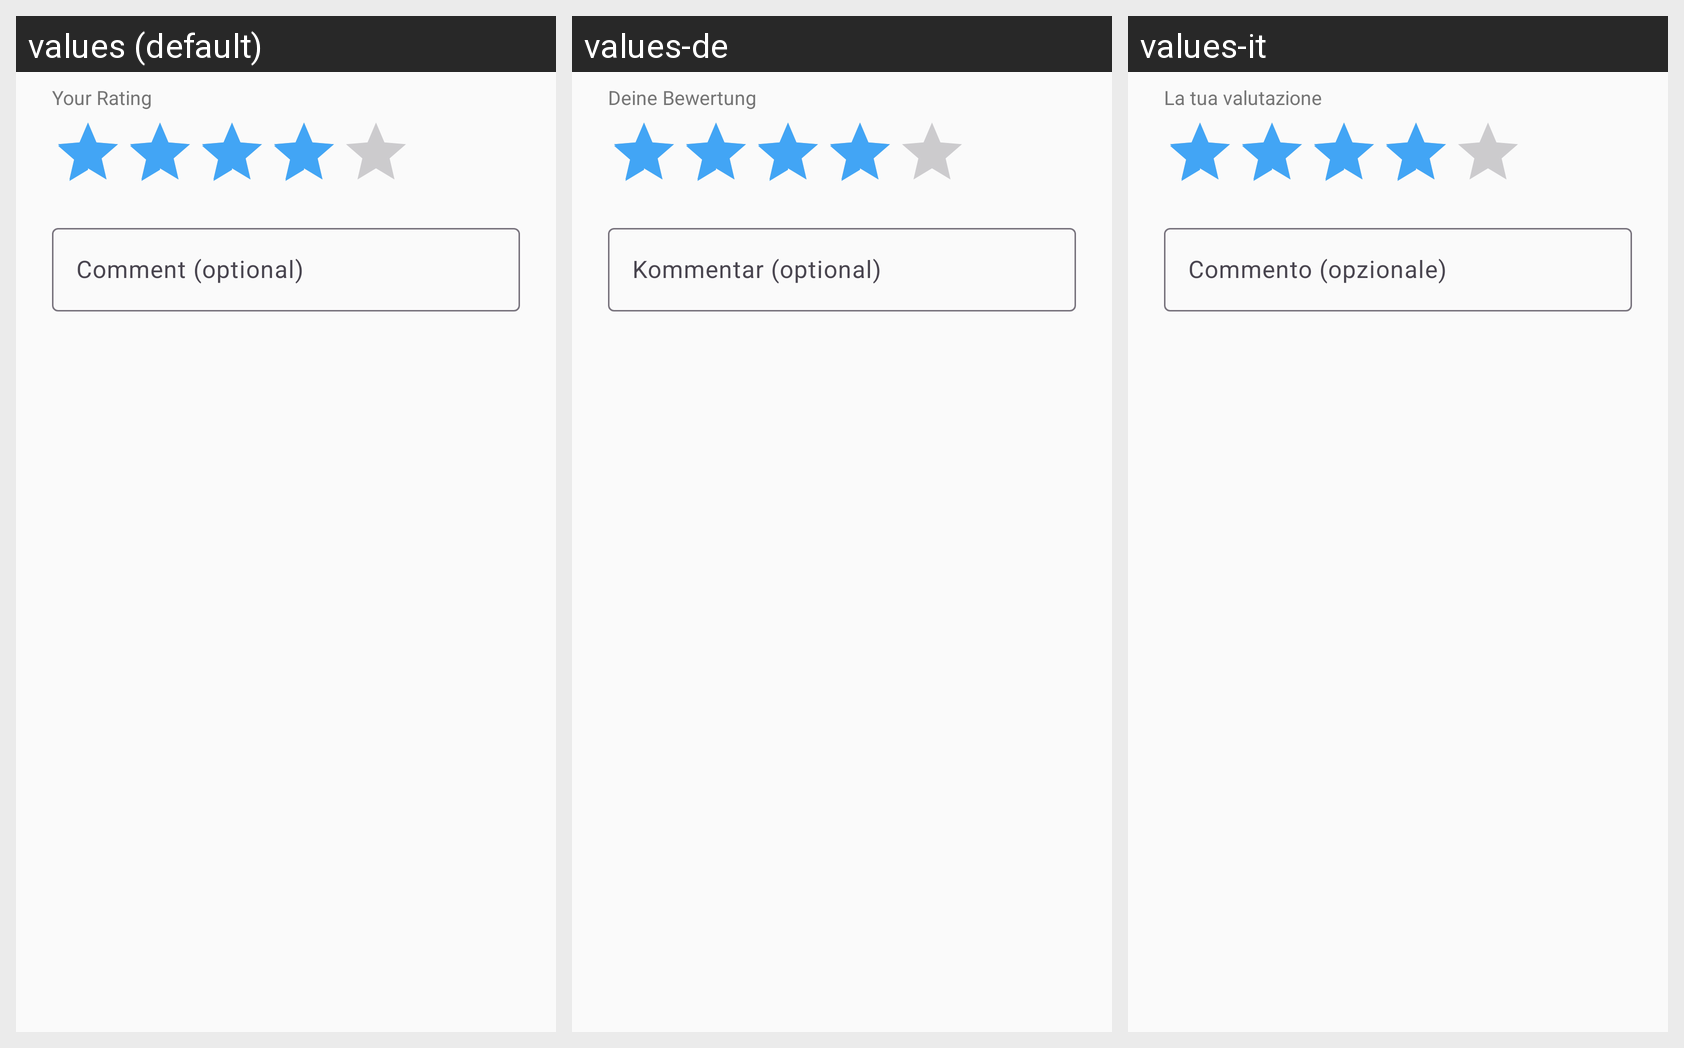

This grid shows one Android layout under several languages. Give, for every string resource on the screen, its name, the default text and each shown locale's text.
Android screen res/layout/dialog_rate_route.xml rendered under 3 locales, left to right: values (default), values-de, values-it. Device: Nexus 5 (rendered at 1080×1920; each locale shown at half size, 540×960, under a caption strip naming it); theme Theme.Geardex.
Other locales in the repository, not shown: values-el, values-es, values-fr.
Strings drawn on this screen, with the default value and each locale's value (text and hints the layout hard-codes, and strings that could not be matched under every locale, appear in the picture but are not listed):

review_your_rating
  values: Your Rating
  values-de: Deine Bewertung
  values-it: La tua valutazione

review_comment_hint
  values: Comment (optional)
  values-de: Kommentar (optional)
  values-it: Commento (opzionale)
